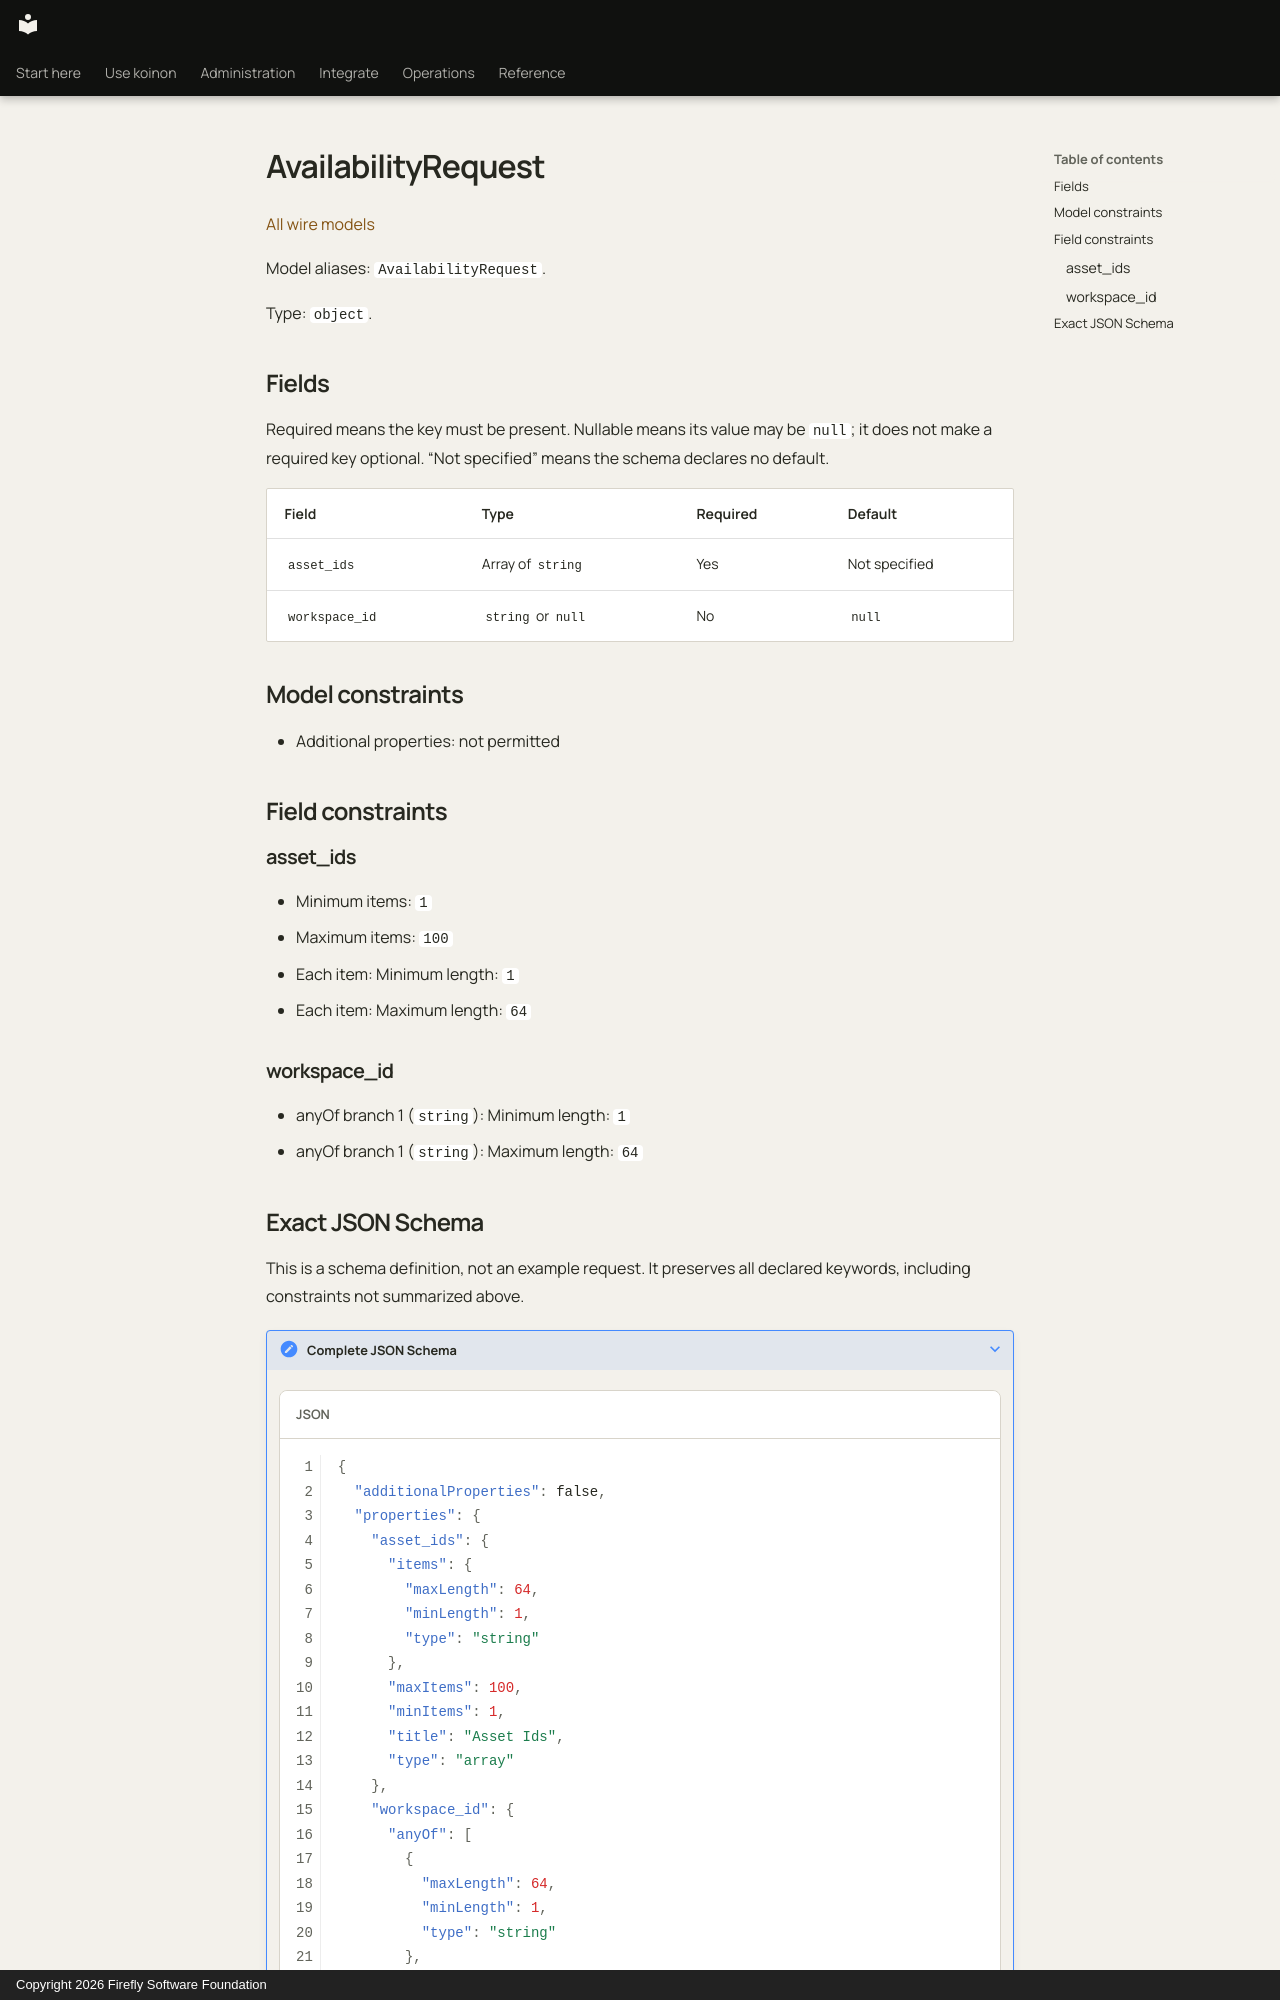

repository: fireflyframework/firefly-koinon · page: reference/models/availabilityrequest/index.html · generator: mkdocs · copyright: Copyright 2026 Firefly Software Foundation

<!-- Copyright 2026 Firefly Software Foundation -->
<!-- SPDX-License-Identifier: Apache-2.0 -->

# AvailabilityRequest

[All wire models](index.md)

Model aliases: `AvailabilityRequest`.

Type: `object`.

## Fields

Required means the key must be present. Nullable means its value may be `null`; it does not make a required key optional. “Not specified” means the schema declares no default.

| Field | Type | Required | Default |
| --- | --- | --- | --- |
| `asset_ids` | Array of `string` | Yes | Not specified |
| `workspace_id` | `string` or `null` | No | `null` |

## Model constraints

- Additional properties: not permitted

## Field constraints

### asset_ids

- Minimum items: `1`
- Maximum items: `100`
- Each item: Minimum length: `1`
- Each item: Maximum length: `64`

### workspace_id

- anyOf branch 1 (`string`): Minimum length: `1`
- anyOf branch 1 (`string`): Maximum length: `64`
